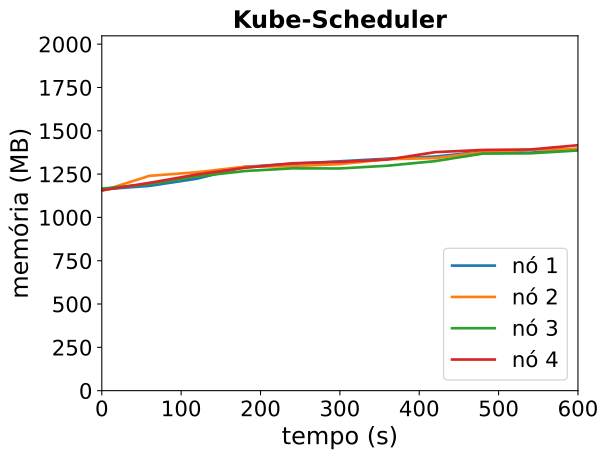

The file beside this chart, header and first rows:
timestamp, ppgcc-m02_pod_amount, ppgcc-m02_memory, ppgcc-m02_cpu, ppgcc-m03_pod_amount, ppgcc-m03_memory, ppgcc-m03_cpu, ppgcc-m04_pod_amount, ppgcc-m04_memory, ppgcc-m04_cpu, ppgcc-m05_pod_amount, ppgcc-m05_memory, ppgcc-m05_cpu
0, 5, 1189580, 44298580, 5, 1180508, 46165808, 5, 1193952, 48438560, 5, 1184128, 47246897
60, 5, 1210304, 52387399, 5, 1269740, 89545604, 5, 1221408, 51101780, 5, 1228348, 64414055
120, 5, 1252940, 57544217, 5, 1291124, 58009831, 5, 1266420, 62355349, 5, 1277848, 86850272
180, 5, 1323032, 93111709, 5, 1323332, 79993662, 5, 1297968, 68235616, 5, 1316920, 79679838
240, 5, 1340852, 84168307, 5, 1326896, 79037368, 5, 1313940, 63599982, 5, 1343980, 105266561
300, 5, 1355636, 88315392, 5, 1338776, 85077480, 5, 1313280, 81004830, 5, 1352032, 110012359
360, 5, 1371080, 95511468, 5, 1367948, 100303027, 5, 1329516, 83339874, 5, 1366024, 140269361
420, 5, 1383488, 114681767, 5, 1374416, 122015087, 5, 1356708, 81550880, 5, 1409584, 138734867
480, 5, 1413056, 100269733, 5, 1410320, 142066015, 5, 1401060, 101853851, 5, 1422784, 148456525
540, 5, 1406324, 108353504, 5, 1423916, 148008107, 5, 1402644, 117126006, 5, 1425556, 165622665
600, 5, 1429292, 122797597, 5, 1429064, 132129585, 5, 1419540, 114817303, 5, 1450768, 201512873
